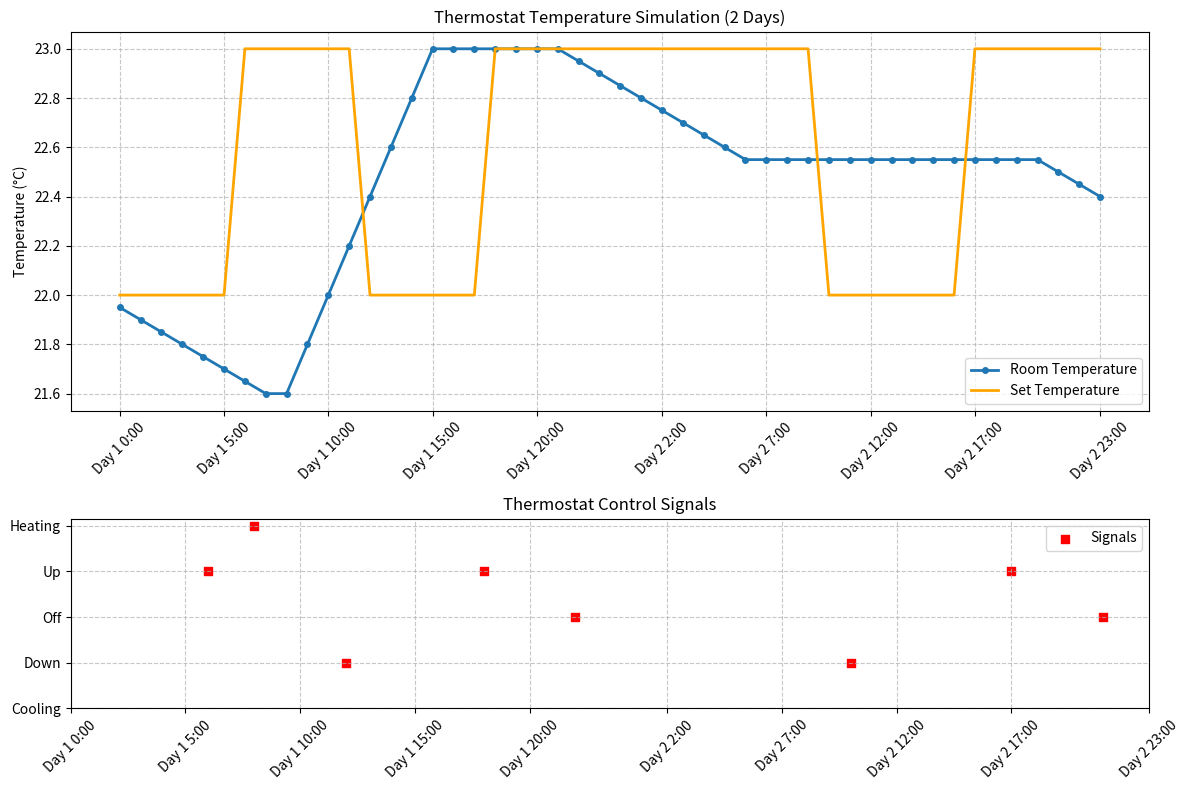

Here is the Python script that generated this plot:
import time
import matplotlib.pyplot as plt
import numpy as np

class Thermostat:
    def __init__(self, initial_temp=22, set_temp=22):
        self.current_temp = initial_temp  # Room Temperature
        self.set_temp = set_temp  # Target Temperature
        self.mode = "Off"  # Modes: Off, H, AH, C, AC
        self.hold = False  # If True, ignore signals

        # Temperature change rates
        self.heat_rate = 0.2  # Heating effect per time step
        self.cool_rate = 0.15  # Cooling effect per time step
        self.passive_loss = 0.05  # Cooling when Off

        # Signals per hour
        self.signals = {
            "Day 1": {6: "UP", 8: "H", 12: "DOWN", 16: "C", 18: "UP", 22: "Off"},
            "Day 2": {7: "H", 10: "DOWN", 14: "C", 17: "UP", 21: "Off"}
        }

        # Logging
        self.time_log = []
        self.temp_log = []
        self.set_temp_log = []
        self.signal_log = []

    def press_mode(self, mode):
        """Manually change the mode"""
        if mode in ["H", "C", "Off"]:
            self.mode = mode
            print(f"Mode set to {self.mode}")

    def press_up(self):
        """Increase set temperature and enter Hold mode"""
        self.set_temp += 1
        self.hold = True
        self.signal_log.append(("Up", len(self.time_log)))
        print(f"Set temperature increased to {self.set_temp}°C")

    def press_down(self):
        """Decrease set temperature and enter Hold mode"""
        self.set_temp -= 1
        self.hold = True
        self.signal_log.append(("Down", len(self.time_log)))
        print(f"Set temperature decreased to {self.set_temp}°C")

    def adjust_temperature(self):
        """Simulate temperature dynamics"""
        if self.mode == "AH":  # Active Heating
            self.current_temp += self.heat_rate
        elif self.mode == "AC":  # Active Cooling
            self.current_temp -= self.cool_rate
        elif self.mode == "Off":  # Passive Cooling
            self.current_temp -= self.passive_loss

        # Switch states based on current vs set temperature
        if self.mode == "H" and self.current_temp < self.set_temp - 1:
            self.mode = "AH"  # Activate heating
            self.signal_log.append(("Heating", len(self.time_log)))
        elif self.mode == "C" and self.current_temp > self.set_temp + 1:
            self.mode = "AC"  # Activate cooling
            self.signal_log.append(("Cooling", len(self.time_log)))

    def process_signal(self, day, hour):
        """Process predefined signals"""
        if hour in self.signals[day]:
            action = self.signals[day][hour]
            if action == "UP":
                self.press_up()
            elif action == "DOWN":
                self.press_down()
            elif action in ["H", "C", "Off"]:
                self.press_mode(action)
                self.signal_log.append((action, len(self.time_log)))

    def run_simulation(self):
        """Simulate 2 days (48-hour cycle)"""
        for day in ["Day 1", "Day 2"]:
            print(f"\n===== {day} =====")
            for hour in range(24):
                timestamp = f"{day} {hour}:00"
                print(f"Time: {timestamp} | Mode: {self.mode} | Temp: {self.current_temp:.1f}°C | Set Temp: {self.set_temp}°C")

                self.process_signal(day, hour)
                self.adjust_temperature()

                # Store data for plotting
                self.time_log.append(timestamp)
                self.temp_log.append(self.current_temp)
                self.set_temp_log.append(self.set_temp)

                time.sleep(0.1)  # Simulate real-time passing

        self.plot_results()

    def plot_results(self):
        """Plot temperature changes and control signals"""

        fig, axs = plt.subplots(2, 1, figsize=(12, 8), gridspec_kw={'height_ratios': [2, 1]})

        # Temperature plot
        axs[0].plot(self.temp_log, label="Room Temperature", marker="o", markersize=4, linewidth=2)
        axs[0].plot(self.set_temp_log, label="Set Temperature", linewidth=2, color="orange")

        axs[0].set_xticks(np.linspace(0, len(self.time_log)-1, num=10, dtype=int))
        axs[0].set_xticklabels([self.time_log[i] for i in np.linspace(0, len(self.time_log)-1, num=10, dtype=int)], rotation=45)
        axs[0].set_ylabel("Temperature (°C)")
        axs[0].set_title("Thermostat Temperature Simulation (2 Days)")
        axs[0].legend()
        axs[0].grid(True, linestyle="--", alpha=0.7)

        # Control signals plot
        y_labels = ["Cooling", "Down", "Off", "Up", "Heating"]
        y_positions = range(len(y_labels))

        for signal, time_idx in self.signal_log:
            y_value = y_labels.index(signal) if signal in y_labels else None
            if y_value is not None:
                axs[1].scatter(time_idx, y_value, color="red", marker="s", label="Signals" if time_idx == self.signal_log[0][1] else "")

        axs[1].set_yticks(y_positions)
        axs[1].set_yticklabels(y_labels)
        axs[1].set_xticks(np.linspace(0, len(self.time_log)-1, num=10, dtype=int))
        axs[1].set_xticklabels([self.time_log[i] for i in np.linspace(0, len(self.time_log)-1, num=10, dtype=int)], rotation=45)
        axs[1].set_title("Thermostat Control Signals")
        axs[1].legend()
        axs[1].grid(True, linestyle="--", alpha=0.7)

        plt.tight_layout()
        plt.show()

# Run the simulation
t = Thermostat()
t.run_simulation()
